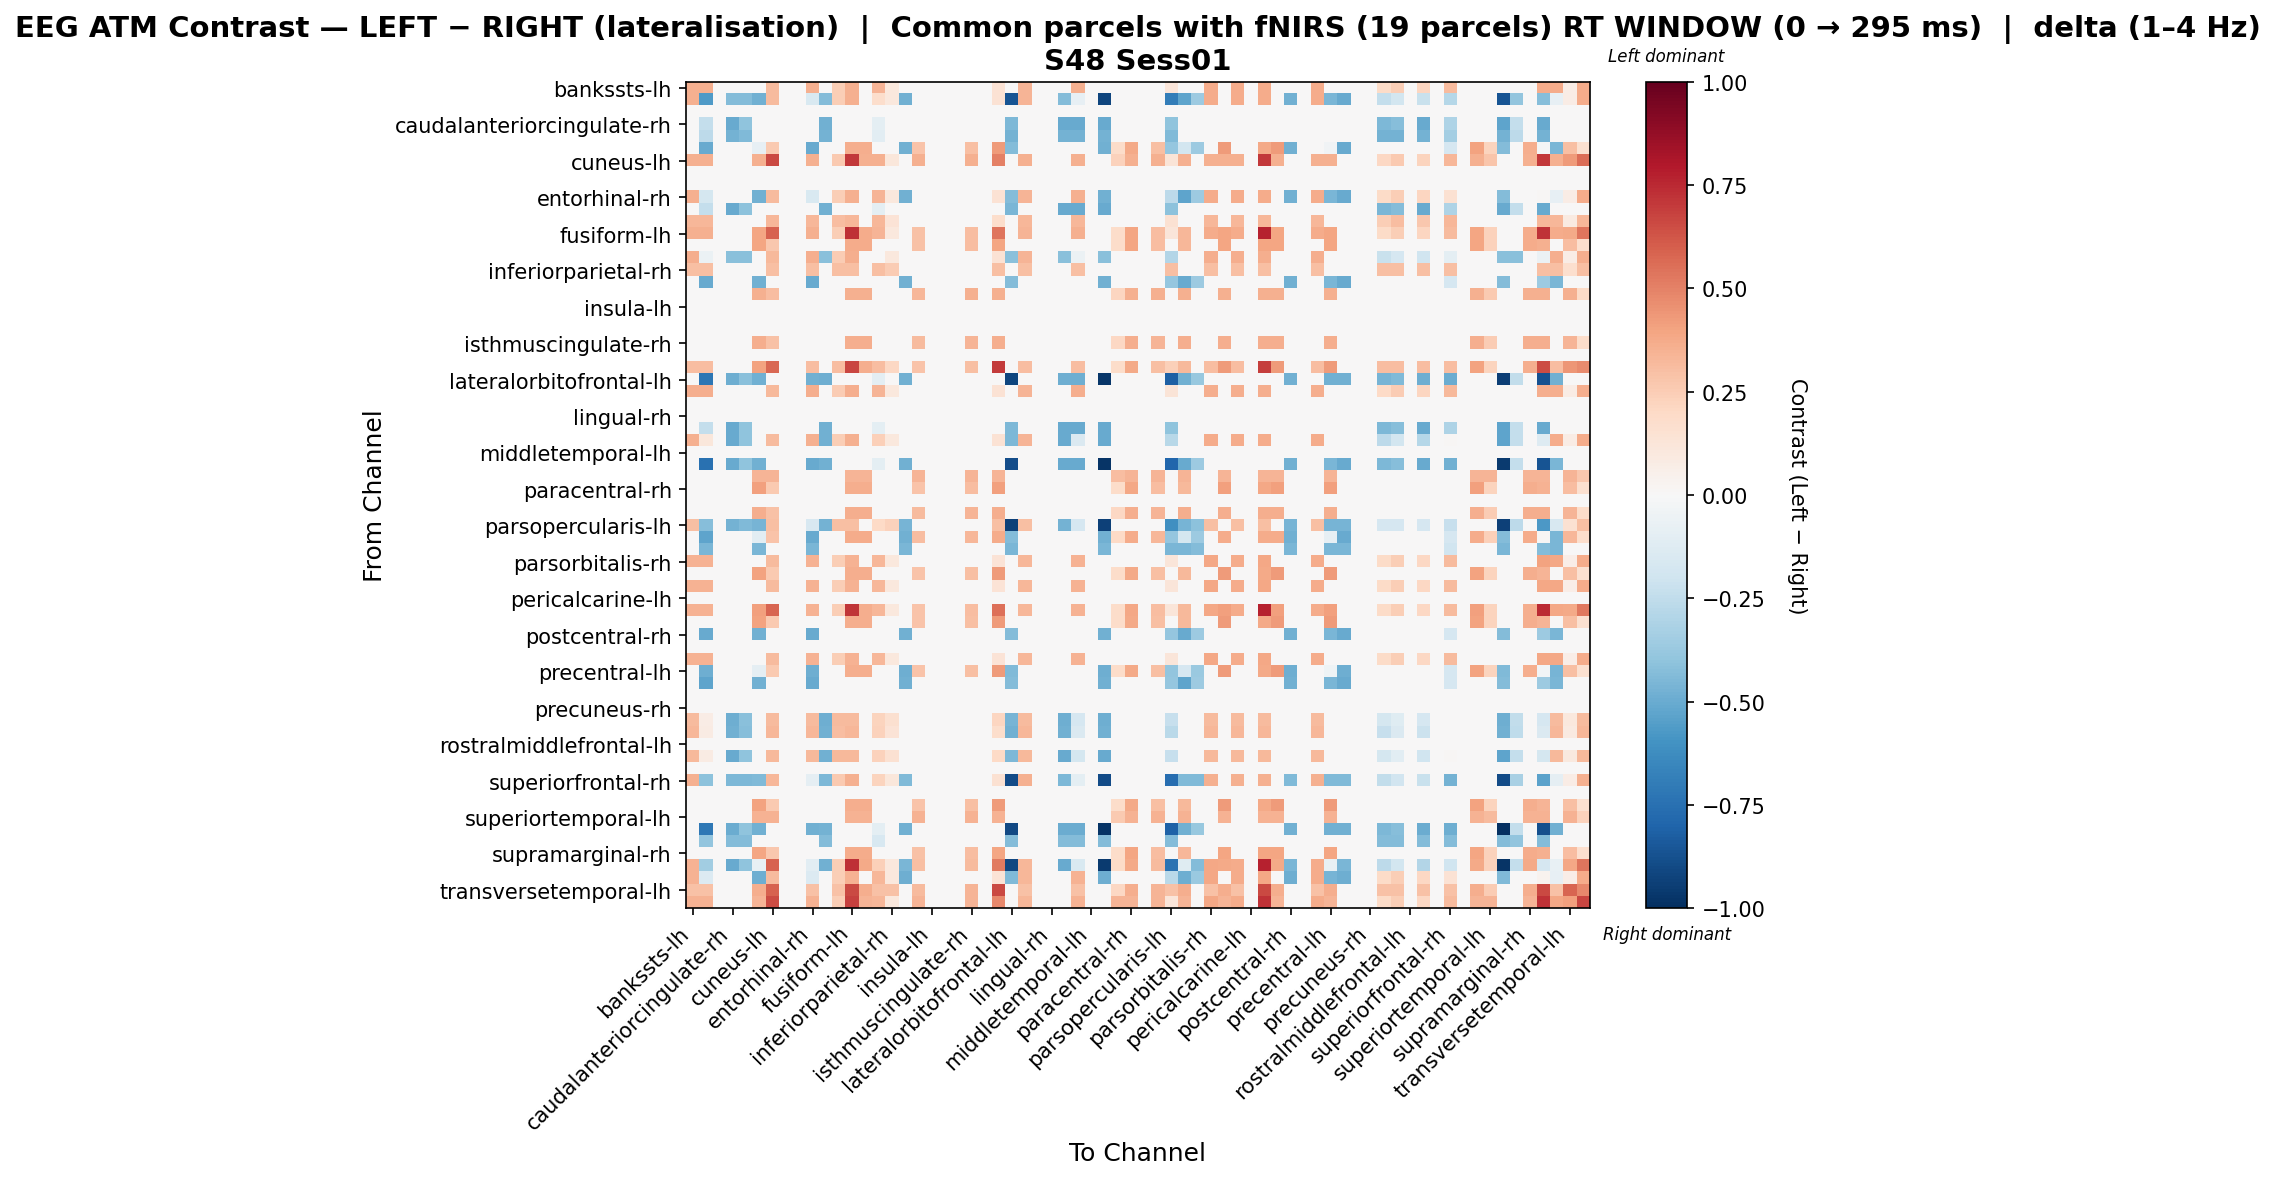

The data file committed next to this chart (first rows):
, bankssts-lh, bankssts-rh, caudalanteriorcingulate-lh, caudalanteriorcingulate-rh, caudalmiddlefrontal-lh, caudalmiddlefrontal-rh, cuneus-lh, cuneus-rh, entorhinal-lh, entorhinal-rh, frontalpole-lh, frontalpole-rh, fusiform-lh, fusiform-rh, inferiorparietal-lh, inferiorparietal-rh, inferiortemporal-lh, inferiortemporal-rh, insula-lh, insula-rh, isthmuscingulate-lh, isthmuscingulate-rh, lateraloccipital-lh
bankssts-lh, 0.3542, 0.3542, 0.0, 0.0, 0.0, 0.0, 0.3188, 0.0, 0.0, 0.3542, 0.0, 0.248, 0.3542, 0.0, 0.3365, 0.1063, 0.0, 0.0, 0.0, 0.0, 0.0, 0.0, 0.0
bankssts-rh, 0.3542, -0.5688, 0.0, -0.4345, -0.4345, -0.48, 0.3188, 0.0, 0.0, -0.1497, -0.4345, 0.248, 0.3542, 0.0, 0.1785, 0.1063, -0.48, 0.0, 0.0, 0.0, 0.0, 0.0, 0.0
caudalanteriorcingulate-lh, 0.0, 0.0, 0.0, 0.0, 0.0, 0.0, 0.0, 0.0, 0.0, 0.0, 0.0, 0.0, 0.0, 0.0, 0.0, 0.0, 0.0, 0.0, 0.0, 0.0, 0.0, 0.0, 0.0
caudalanteriorcingulate-rh, 0.0, -0.2384, 0.0, -0.5005, -0.4052, 0.0, 0.0, 0.0, 0.0, 0.0, -0.4767, 0.0, 0.0, 0.0, -0.09534, 0.0, 0.0, 0.0, 0.0, 0.0, 0.0, 0.0, 0.0
caudalmiddlefrontal-lh, 0.0, -0.2614, 0.0, -0.4705, -0.4444, 0.0, 0.0, 0.0, 0.0, 0.0, -0.4705, 0.0, 0.0, 0.0, -0.1046, 0.0, 0.0, 0.0, 0.0, 0.0, 0.0, 0.0, 0.0
caudalmiddlefrontal-rh, 0.0, -0.5074, 0.0, 0.0, 0.0, -0.08031, 0.2619, 0.0, 0.0, -0.5074, 0.0, 0.0, 0.3627, 0.3627, 0.0, 0.0, -0.4833, 0.2821, 0.0, 0.0, 0.0, 0.3022, 0.0
cuneus-lh, 0.3534, 0.3534, 0.0, 0.0, 0.0, 0.3528, 0.6625, 0.0, 0.0, 0.3534, 0.0, 0.2604, 0.7063, 0.3528, 0.3534, 0.1116, 0.0, 0.3528, 0.0, 0.0, 0.0, 0.3528, 0.0
cuneus-rh, 0.0, 0.0, 0.0, 0.0, 0.0, 0.0, 0.0, 0.0, 0.0, 0.0, 0.0, 0.0, 0.0, 0.0, 0.0, 0.0, 0.0, 0.0, 0.0, 0.0, 0.0, 0.0, 0.0
entorhinal-lh, 0.0, 0.0, 0.0, 0.0, 0.0, 0.0, 0.0, 0.0, 0.0, 0.0, 0.0, 0.0, 0.0, 0.0, 0.0, 0.0, 0.0, 0.0, 0.0, 0.0, 0.0, 0.0, 0.0
entorhinal-rh, 0.3542, -0.1737, 0.0, 0.0, 0.0, -0.48, 0.3188, 0.0, 0.0, -0.1497, 0.0, 0.248, 0.3542, 0.0, 0.3365, 0.1063, -0.48, 0.0, 0.0, 0.0, 0.0, 0.0, 0.0
frontalpole-lh, 0.0, -0.2392, 0.0, -0.5022, -0.4066, 0.0, 0.0, 0.0, 0.0, 0.0, -0.4783, 0.0, 0.0, 0.0, -0.09567, 0.0, 0.0, 0.0, 0.0, 0.0, 0.0, 0.0, 0.0
frontalpole-rh, 0.3338, 0.3338, 0.0, 0.0, 0.0, 0.0, 0.3338, 0.0, 0.0, 0.3338, 0.0, 0.3115, 0.3338, 0.0, 0.3338, 0.1335, 0.0, 0.0, 0.0, 0.0, 0.0, 0.0, 0.0
fusiform-lh, 0.3542, 0.3542, 0.0, 0.0, 0.0, 0.3941, 0.5884, 0.0, 0.0, 0.3542, 0.0, 0.248, 0.7276, 0.3733, 0.3365, 0.1063, 0.0, 0.2904, 0.0, 0.0, 0.0, 0.3111, 0.0
fusiform-rh, 0.0, 0.0, 0.0, 0.0, 0.0, 0.3941, 0.2696, 0.0, 0.0, 0.0, 0.0, 0.0, 0.3733, 0.3733, 0.0, 0.0, 0.0, 0.2904, 0.0, 0.0, 0.0, 0.3111, 0.0
inferiorparietal-lh, 0.3606, -0.05795, 0.0, -0.4185, -0.4185, 0.0, 0.3245, 0.0, 0.0, 0.3606, -0.4185, 0.2524, 0.3606, 0.0, 0.007727, 0.1082, 0.0, 0.0, 0.0, 0.0, 0.0, 0.0, 0.0
inferiorparietal-rh, 0.3001, 0.3001, 0.0, 0.0, 0.0, 0.0, 0.3001, 0.0, 0.0, 0.3001, 0.0, 0.3001, 0.3001, 0.0, 0.3001, 0.2572, 0.0, 0.0, 0.0, 0.0, 0.0, 0.0, 0.0
inferiortemporal-lh, 0.0, -0.5074, 0.0, 0.0, 0.0, -0.4833, 0.0, 0.0, 0.0, -0.5074, 0.0, 0.0, 0.0, 0.0, 0.0, 0.0, -0.4833, 0.0, 0.0, 0.0, 0.0, 0.0, 0.0
inferiortemporal-rh, 0.0, 0.0, 0.0, 0.0, 0.0, 0.3575, 0.3099, 0.0, 0.0, 0.0, 0.0, 0.0, 0.3575, 0.3575, 0.0, 0.0, 0.0, 0.3337, 0.0, 0.0, 0.0, 0.3575, 0.0
insula-lh, 0.0, 0.0, 0.0, 0.0, 0.0, 0.0, 0.0, 0.0, 0.0, 0.0, 0.0, 0.0, 0.0, 0.0, 0.0, 0.0, 0.0, 0.0, 0.0, 0.0, 0.0, 0.0, 0.0
insula-rh, 0.0, 0.0, 0.0, 0.0, 0.0, 0.0, 0.0, 0.0, 0.0, 0.0, 0.0, 0.0, 0.0, 0.0, 0.0, 0.0, 0.0, 0.0, 0.0, 0.0, 0.0, 0.0, 0.0
isthmuscingulate-lh, 0.0, 0.0, 0.0, 0.0, 0.0, 0.0, 0.0, 0.0, 0.0, 0.0, 0.0, 0.0, 0.0, 0.0, 0.0, 0.0, 0.0, 0.0, 0.0, 0.0, 0.0, 0.0, 0.0
isthmuscingulate-rh, 0.0, 0.0, 0.0, 0.0, 0.0, 0.3653, 0.2968, 0.0, 0.0, 0.0, 0.0, 0.0, 0.3653, 0.3653, 0.0, 0.0, 0.0, 0.3196, 0.0, 0.0, 0.0, 0.3424, 0.0
lateraloccipital-lh, 0.0, 0.0, 0.0, 0.0, 0.0, 0.0, 0.0, 0.0, 0.0, 0.0, 0.0, 0.0, 0.0, 0.0, 0.0, 0.0, 0.0, 0.0, 0.0, 0.0, 0.0, 0.0, 0.0
lateraloccipital-rh, 0.3087, 0.3087, 0.0, 0.0, 0.0, 0.4029, 0.5706, 0.0, 0.0, 0.3087, 0.0, 0.3087, 0.6713, 0.3627, 0.3087, 0.2058, 0.0, 0.2821, 0.0, 0.0, 0.0, 0.3022, 0.0
lateralorbitofrontal-lh, 0.0, -0.7238, 0.0, -0.49, -0.4165, -0.4788, 0.0, 0.0, 0.0, -0.4788, -0.49, 0.0, 0.0, 0.0, -0.098, 0.0, -0.4788, 0.0, 0.0, 0.0, 0.0, 0.0, 0.0
lateralorbitofrontal-rh, 0.3606, 0.3606, 0.0, 0.0, 0.0, 0.0, 0.3245, 0.0, 0.0, 0.3606, 0.0, 0.2524, 0.3606, 0.0, 0.3426, 0.1082, 0.0, 0.0, 0.0, 0.0, 0.0, 0.0, 0.0
lingual-lh, 0.0, 0.0, 0.0, 0.0, 0.0, 0.0, 0.0, 0.0, 0.0, 0.0, 0.0, 0.0, 0.0, 0.0, 0.0, 0.0, 0.0, 0.0, 0.0, 0.0, 0.0, 0.0, 0.0
lingual-rh, 0.0, 0.0, 0.0, 0.0, 0.0, 0.0, 0.0, 0.0, 0.0, 0.0, 0.0, 0.0, 0.0, 0.0, 0.0, 0.0, 0.0, 0.0, 0.0, 0.0, 0.0, 0.0, 0.0
medialorbitofrontal-lh, 0.0, -0.2384, 0.0, -0.5005, -0.4052, 0.0, 0.0, 0.0, 0.0, 0.0, -0.4767, 0.0, 0.0, 0.0, -0.09534, 0.0, 0.0, 0.0, 0.0, 0.0, 0.0, 0.0, 0.0
medialorbitofrontal-rh, 0.3542, 0.1159, 0.0, -0.5005, -0.4052, 0.0, 0.3188, 0.0, 0.0, 0.3542, -0.4767, 0.248, 0.3542, 0.0, 0.2412, 0.1063, 0.0, 0.0, 0.0, 0.0, 0.0, 0.0, 0.0
middletemporal-lh, 0.0, 0.0, 0.0, 0.0, 0.0, 0.0, 0.0, 0.0, 0.0, 0.0, 0.0, 0.0, 0.0, 0.0, 0.0, 0.0, 0.0, 0.0, 0.0, 0.0, 0.0, 0.0, 0.0
middletemporal-rh, 0.0, -0.7458, 0.0, -0.5005, -0.4052, -0.4833, 0.0, 0.0, 0.0, -0.5074, -0.4767, 0.0, 0.0, 0.0, -0.09534, 0.0, -0.4833, 0.0, 0.0, 0.0, 0.0, 0.0, 0.0
paracentral-lh, 0.0, 0.0, 0.0, 0.0, 0.0, 0.3397, 0.3397, 0.0, 0.0, 0.0, 0.0, 0.0, 0.3397, 0.3397, 0.0, 0.0, 0.0, 0.3397, 0.0, 0.0, 0.0, 0.3397, 0.0
paracentral-rh, 0.0, 0.0, 0.0, 0.0, 0.0, 0.4076, 0.265, 0.0, 0.0, 0.0, 0.0, 0.0, 0.3669, 0.3669, 0.0, 0.0, 0.0, 0.2853, 0.0, 0.0, 0.0, 0.3057, 0.0
parahippocampal-lh, 0.0, 0.0, 0.0, 0.0, 0.0, 0.0, 0.0, 0.0, 0.0, 0.0, 0.0, 0.0, 0.0, 0.0, 0.0, 0.0, 0.0, 0.0, 0.0, 0.0, 0.0, 0.0, 0.0
parahippocampal-rh, 0.0, 0.0, 0.0, 0.0, 0.0, 0.3653, 0.2968, 0.0, 0.0, 0.0, 0.0, 0.0, 0.3653, 0.3653, 0.0, 0.0, 0.0, 0.3196, 0.0, 0.0, 0.0, 0.3424, 0.0
parsopercularis-lh, 0.3041, -0.4224, 0.0, -0.4705, -0.4444, -0.4651, 0.3041, 0.0, 0.0, -0.1611, -0.4705, 0.3041, 0.3041, 0.0, 0.1995, 0.228, -0.4651, 0.0, 0.0, 0.0, 0.0, 0.0, 0.0
parsopercularis-rh, 0.0, -0.528, 0.0, 0.0, 0.0, -0.1064, 0.2857, 0.0, 0.0, -0.504, 0.0, 0.0, 0.3735, 0.3735, 0.0, 0.0, -0.48, 0.3076, 0.0, 0.0, 0.0, 0.3296, 0.0
parsorbitalis-lh, 0.0, -0.4592, 0.0, 0.0, 0.0, -0.4592, 0.0, 0.0, 0.0, -0.4592, 0.0, 0.0, 0.0, 0.0, 0.0, 0.0, -0.4592, 0.0, 0.0, 0.0, 0.0, 0.0, 0.0
parsorbitalis-rh, 0.3498, 0.3498, 0.0, 0.0, 0.0, 0.0, 0.3148, 0.0, 0.0, 0.3498, 0.0, 0.2449, 0.3498, 0.0, 0.3323, 0.1049, 0.0, 0.0, 0.0, 0.0, 0.0, 0.0, 0.0
parstriangularis-lh, 0.0, 0.0, 0.0, 0.0, 0.0, 0.4029, 0.2619, 0.0, 0.0, 0.0, 0.0, 0.0, 0.3627, 0.3627, 0.0, 0.0, 0.0, 0.2821, 0.0, 0.0, 0.0, 0.3022, 0.0
parstriangularis-rh, 0.3507, 0.3507, 0.0, 0.0, 0.0, 0.0, 0.3156, 0.0, 0.0, 0.3507, 0.0, 0.2455, 0.3507, 0.0, 0.3332, 0.1052, 0.0, 0.0, 0.0, 0.0, 0.0, 0.0, 0.0
pericalcarine-lh, 0.0, 0.0, 0.0, 0.0, 0.0, 0.0, 0.0, 0.0, 0.0, 0.0, 0.0, 0.0, 0.0, 0.0, 0.0, 0.0, 0.0, 0.0, 0.0, 0.0, 0.0, 0.0, 0.0
pericalcarine-rh, 0.3498, 0.3498, 0.0, 0.0, 0.0, 0.4076, 0.5798, 0.0, 0.0, 0.3498, 0.0, 0.2449, 0.7167, 0.3669, 0.3323, 0.1049, 0.0, 0.2853, 0.0, 0.0, 0.0, 0.3057, 0.0
postcentral-lh, 0.0, 0.0, 0.0, 0.0, 0.0, 0.4029, 0.2619, 0.0, 0.0, 0.0, 0.0, 0.0, 0.3627, 0.3627, 0.0, 0.0, 0.0, 0.2821, 0.0, 0.0, 0.0, 0.3022, 0.0
postcentral-rh, 0.0, -0.5074, 0.0, 0.0, 0.0, -0.4833, 0.0, 0.0, 0.0, -0.5074, 0.0, 0.0, 0.0, 0.0, 0.0, 0.0, -0.4833, 0.0, 0.0, 0.0, 0.0, 0.0, 0.0
posteriorcingulate-lh, 0.0, 0.0, 0.0, 0.0, 0.0, 0.0, 0.0, 0.0, 0.0, 0.0, 0.0, 0.0, 0.0, 0.0, 0.0, 0.0, 0.0, 0.0, 0.0, 0.0, 0.0, 0.0, 0.0
posteriorcingulate-rh, 0.3507, 0.3507, 0.0, 0.0, 0.0, 0.0, 0.3156, 0.0, 0.0, 0.3507, 0.0, 0.2455, 0.3507, 0.0, 0.3332, 0.1052, 0.0, 0.0, 0.0, 0.0, 0.0, 0.0, 0.0
precentral-lh, 0.0, -0.49, 0.0, 0.0, 0.0, -0.08705, 0.2619, 0.0, 0.0, -0.49, 0.0, 0.0, 0.3627, 0.3627, 0.0, 0.0, -0.49, 0.2821, 0.0, 0.0, 0.0, 0.3022, 0.0
precentral-rh, 0.0, -0.528, 0.0, 0.0, 0.0, -0.48, 0.0, 0.0, 0.0, -0.504, 0.0, 0.0, 0.0, 0.0, 0.0, 0.0, -0.48, 0.0, 0.0, 0.0, 0.0, 0.0, 0.0
precuneus-lh, 0.0, 0.0, 0.0, 0.0, 0.0, 0.0, 0.0, 0.0, 0.0, 0.0, 0.0, 0.0, 0.0, 0.0, 0.0, 0.0, 0.0, 0.0, 0.0, 0.0, 0.0, 0.0, 0.0
precuneus-rh, 0.0, 0.0, 0.0, 0.0, 0.0, 0.0, 0.0, 0.0, 0.0, 0.0, 0.0, 0.0, 0.0, 0.0, 0.0, 0.0, 0.0, 0.0, 0.0, 0.0, 0.0, 0.0, 0.0
rostralanteriorcingulate-lh, 0.3196, 0.07461, 0.0, -0.49, -0.4165, 0.0, 0.3196, 0.0, 0.0, 0.3196, -0.49, 0.3196, 0.3196, 0.0, 0.2216, 0.1598, 0.0, 0.0, 0.0, 0.0, 0.0, 0.0, 0.0
rostralanteriorcingulate-rh, 0.3338, 0.08175, 0.0, -0.4788, -0.4284, 0.0, 0.3338, 0.0, 0.0, 0.3338, -0.4788, 0.3115, 0.3338, 0.0, 0.233, 0.1335, 0.0, 0.0, 0.0, 0.0, 0.0, 0.0, 0.0
rostralmiddlefrontal-lh, 0.0, 0.0, 0.0, 0.0, 0.0, 0.0, 0.0, 0.0, 0.0, 0.0, 0.0, 0.0, 0.0, 0.0, 0.0, 0.0, 0.0, 0.0, 0.0, 0.0, 0.0, 0.0, 0.0
rostralmiddlefrontal-rh, 0.3241, 0.08579, 0.0, -0.5005, -0.4052, 0.0, 0.3241, 0.0, 0.0, 0.3241, -0.4767, 0.3241, 0.3241, 0.0, 0.2288, 0.1496, 0.0, 0.0, 0.0, 0.0, 0.0, 0.0, 0.0
superiorfrontal-lh, 0.0, 0.0, 0.0, 0.0, 0.0, 0.0, 0.0, 0.0, 0.0, 0.0, 0.0, 0.0, 0.0, 0.0, 0.0, 0.0, 0.0, 0.0, 0.0, 0.0, 0.0, 0.0, 0.0
superiorfrontal-rh, 0.3534, -0.4106, 0.0, -0.4495, -0.4495, -0.4429, 0.3348, 0.0, 0.0, -0.08949, -0.4495, 0.2604, 0.3534, 0.0, 0.225, 0.1116, -0.4429, 0.0, 0.0, 0.0, 0.0, 0.0, 0.0
superiorparietal-lh, 0.0, 0.0, 0.0, 0.0, 0.0, 0.0, 0.0, 0.0, 0.0, 0.0, 0.0, 0.0, 0.0, 0.0, 0.0, 0.0, 0.0, 0.0, 0.0, 0.0, 0.0, 0.0, 0.0
superiorparietal-rh, 0.0, 0.0, 0.0, 0.0, 0.0, 0.4029, 0.2619, 0.0, 0.0, 0.0, 0.0, 0.0, 0.3627, 0.3627, 0.0, 0.0, 0.0, 0.2821, 0.0, 0.0, 0.0, 0.3022, 0.0
... 8 more rows
